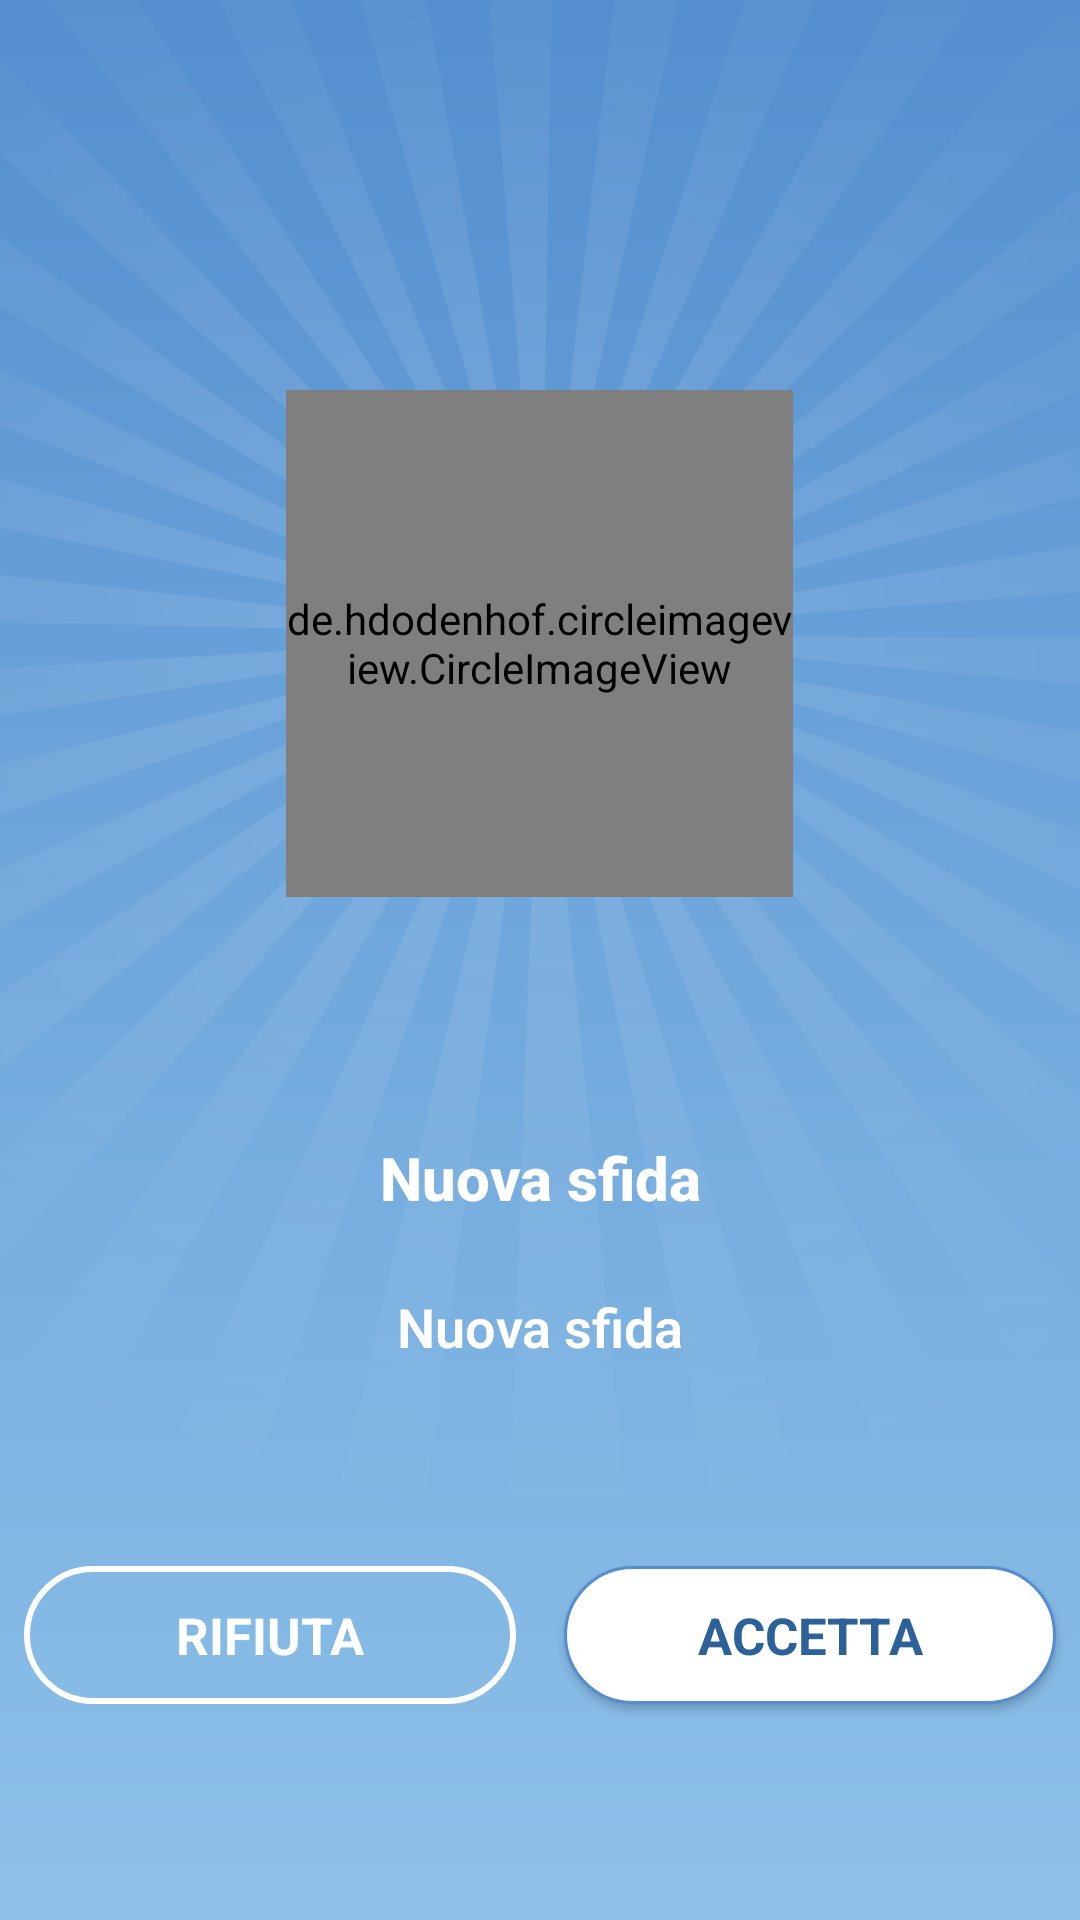

The Android layout XML behind this screen, and the referenced resources:
<!-- AndroidManifest.xml: application theme AppTheme -->
<!-- res/layout/activity_challenge.xml -->
<?xml version="1.0" encoding="utf-8"?>
<RelativeLayout xmlns:android="http://schemas.android.com/apk/res/android"
                android:layout_width="match_parent"
                android:layout_height="match_parent"
                xmlns:app="http://schemas.android.com/apk/res-auto"
                android:background="@drawable/ngradientrblue">

    <ImageView
            android:layout_width="match_parent"
            android:layout_height="500dp"
            android:scaleType="centerCrop"
            android:src="@drawable/fill"/>
    
    <de.hdodenhof.circleimageview.CircleImageView
            android:id="@+id/imageView"
            android:layout_width="169dp"
            android:layout_height="169dp"
            android:src="@drawable/bluecircle"
            android:layout_centerHorizontal="true"
            android:layout_marginTop="130dp"
            app:civ_border_color="@color/colorPrimaryDark"
            app:civ_border_width="3dp"
            android:layout_marginBottom="64dp"/>

    <TextView
            android:id="@+id/title"
            android:layout_width="match_parent"
            android:layout_height="wrap_content"
            android:layout_margin="16dp"
            android:gravity="center"
            android:text="Nuova sfida"
            android:textColor="#ffffff"
            android:textSize="20sp"
            android:fontFamily="sans-serif-medium"
            android:textStyle="bold"
            android:layout_below="@id/imageView"/>

    <TextView
            android:id="@+id/description"
            android:layout_width="match_parent"
            android:layout_height="wrap_content"
            android:layout_marginBottom="16dp"
            android:layout_marginLeft="16dp"
            android:layout_marginRight="16dp"
            android:layout_marginTop="8dp"
            android:gravity="center"
            android:text="Nuova sfida"
            android:textColor="#ffffff"
            android:textSize="18sp"
            android:fontFamily="sans-serif-light"
            android:textStyle="bold"
            android:layout_below="@id/title"/>
    
    <LinearLayout
            android:layout_alignParentBottom="true"
            android:layout_marginBottom="64dp"
            android:layout_width="match_parent"
            android:layout_height="wrap_content"
            android:orientation="horizontal"
            android:weightSum="2">
        <Button
                android:id="@+id/reject"
                android:layout_width="0dp"
                android:layout_height="46dp"
                android:layout_weight="1"
                android:background="@drawable/buttonmonoborder"
                android:textColor="#ffffff"
                android:text="Rifiuta"
                android:textSize="17sp"
                android:fontFamily="sans-serif"
                android:textStyle="bold"
                android:layout_margin="8dp"/>
        <Button
                android:id="@+id/accept"
                android:layout_width="0dp"
                android:layout_height="46dp"
                android:layout_weight="1"
                android:background="@drawable/buttonmono"
                android:textColor="@color/colorPrimaryDark"
                android:text="Accetta"
                android:textSize="17sp"
                android:fontFamily="sans-serif"
                android:textStyle="bold"
                android:layout_margin="8dp"/>
    </LinearLayout>

</RelativeLayout>
<!-- resources referenced by this layout -->
<resources>
  <color name="colorPrimaryDark">#2d619a</color>
  <!-- drawable bluecircle (drawable) -->
  <?xml version="1.0" encoding="utf-8"?>
  <shape
          xmlns:android="http://schemas.android.com/apk/res/android"
          android:shape="oval">
  
      <solid
              android:color="#d4e5f9"/>
  
      <size
              android:width="120dp"
              android:height="120dp"/>
  </shape>
  <!-- drawable buttonmono (drawable) -->
  <?xml version="1.0" encoding="utf-8"?>
  <shape
          xmlns:android="http://schemas.android.com/apk/res/android"
          android:shape="rectangle">
  
      <corners android:radius="23dp" />
  
      <gradient
              android:startColor="#ffffff"
              android:endColor="#ffffff"
              android:angle="-90" />
  
      <stroke android:width="1dp" android:color="@color/fadedBlue"/>
  </shape>
  <!-- drawable buttonmonoborder (drawable) -->
  <?xml version="1.0" encoding="utf-8"?>
  <shape
          xmlns:android="http://schemas.android.com/apk/res/android"
          android:shape="rectangle">
  
      <corners android:radius="23dp" />
  
      <gradient
              android:startColor="#00ffffff"
              android:endColor="#00ffffff"
              android:angle="-90" />
  
      <stroke android:width="2dp" android:color="#ffffff"/>
  </shape>
  <!-- drawable fill: png bitmap (drawable, 273026 bytes) -->
  <!-- drawable ngradientrblue (drawable) -->
  <?xml version="1.0" encoding="utf-8"?>
  <shape xmlns:android="http://schemas.android.com/apk/res/android"
         android:shape="rectangle" >
  
      <gradient
              android:endColor="@color/fadedBlue"
              android:startColor="#8dc1e9"
              android:angle="90">
      </gradient>
  
  </shape>
  <style name="AppTheme" parent="Theme.AppCompat.Light.NoActionBar">
          <item name="colorPrimary">@color/colorPrimary</item>
          <item name="colorPrimaryDark">@color/colorPrimaryDark</item>
          <item name="colorAccent">@color/colorAccent</item>
      </style>
  <color name="fadedBlue">#548ecf</color>
  <color name="colorPrimary">#548ecf</color>
  <color name="colorAccent">#8dc1e9</color>
</resources>
